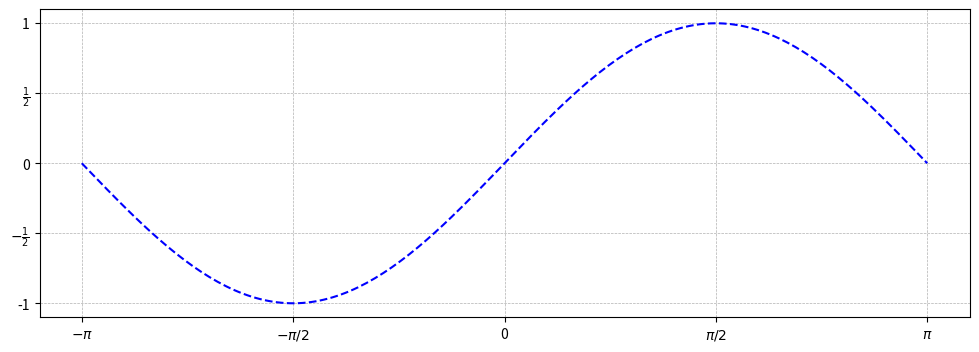
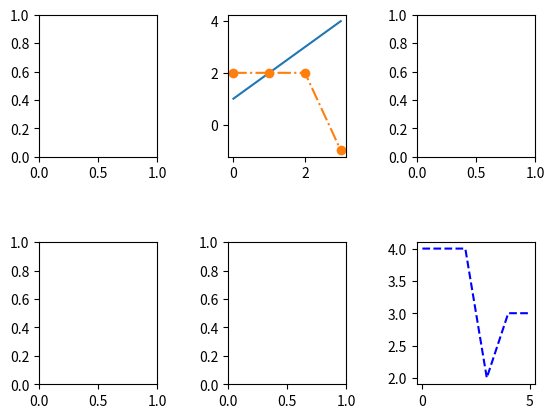

Recreate these plots in Python, in order.
from matplotlib import pyplot as plt

%matplotlib inline

fig, axes = plt.subplots(figsize=(12, 4))

import numpy as np

# Create the data
x_values = np.linspace(-np.pi, np.pi, 200)
y_values = np.sin(x_values)

# Plot and show the figure
axes.plot(x_values, y_values, "--b")
fig

axes.set_xlim([-np.pi, np.pi])
axes.set_ylim([-1, 1])
fig

axes.axis("tight")
fig

axes.grid(linestyle="dashed", linewidth=0.5)
fig

axes.set_xticks([-np.pi, -np.pi / 2, 0, np.pi / 2, np.pi])
axes.set_yticks([-1, -0.5, 0, 0.5, 1])
fig

axes.set_xticklabels([r"$-\pi$", r"$-\pi/2$", 0, r"$\pi/2$", r"$\pi$"])
axes.set_yticklabels([-1, r"$-\frac{1}{2}$", 0, r"$\frac{1}{2}$", 1])
fig

fig.savefig("filename.png")

fig, axes = plt.subplots(nrows=2, ncols=3)

fig.subplots_adjust(hspace=0.6, wspace=0.6)
fig

axes[0][1].plot([1, 2, 3, 4])
fig

axes[1, 2].plot([4, 4, 4, 2, 3, 3], "b--")
fig

axes[0][1].plot([2, 2, 2, -1], "-.o")
fig